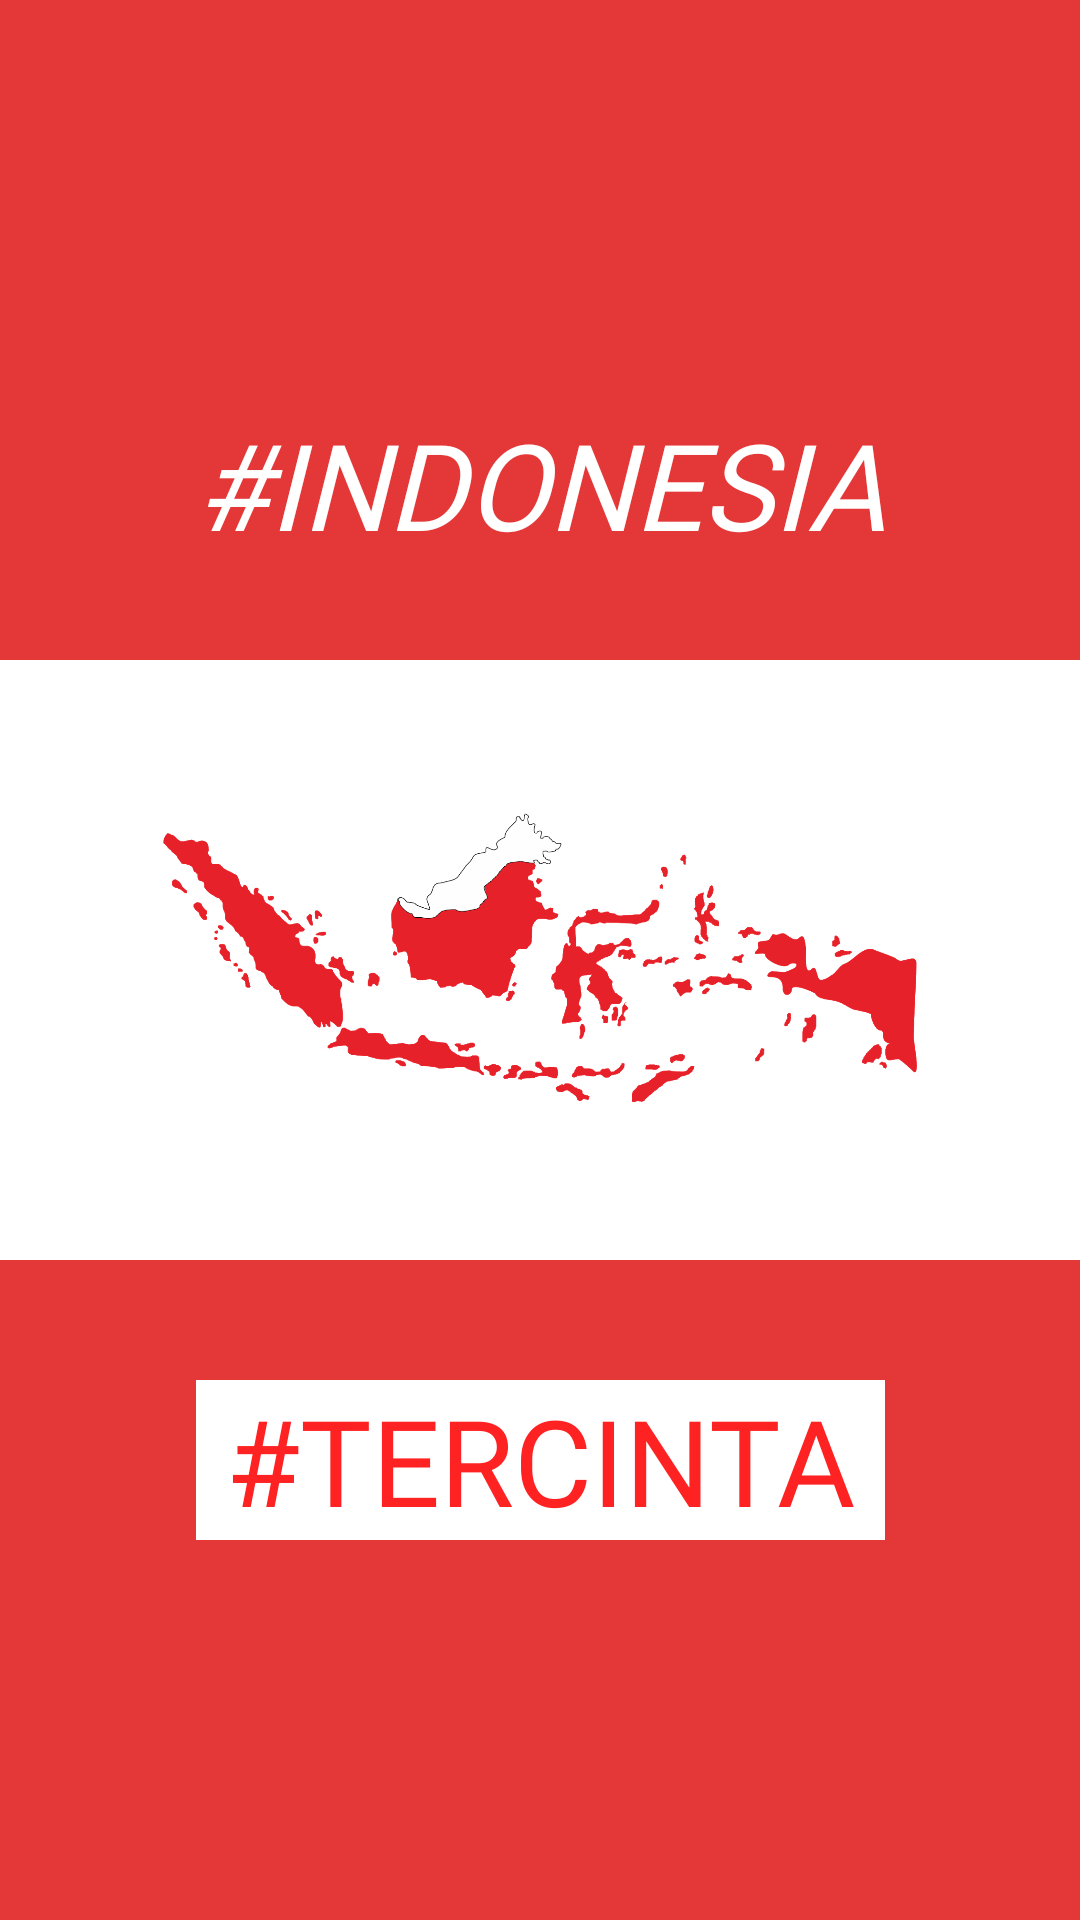

Layout XML and referenced resources for this Android screen:
<!-- AndroidManifest.xml: application theme Theme.Week3ApiApp -->
<!-- res/layout/activity_splash_screen_acitivity.xml -->
<?xml version="1.0" encoding="utf-8"?>
<androidx.constraintlayout.widget.ConstraintLayout xmlns:android="http://schemas.android.com/apk/res/android"
    xmlns:app="http://schemas.android.com/apk/res-auto"
    xmlns:tools="http://schemas.android.com/tools"
    android:layout_width="match_parent"
    android:layout_height="match_parent"
    android:background="#E43737"
    tools:context=".SplashScreenAcitivity">

    <TextView
        android:id="@+id/textView3"
        android:layout_width="wrap_content"
        android:layout_height="wrap_content"
        android:layout_marginBottom="32dp"
        android:fontFamily="@font/poppins_medium"
        android:text="#INDONESIA"
        android:textColor="@color/white"
        android:textSize="40sp"
        android:textStyle="italic"
        app:layout_constraintBottom_toTopOf="@+id/imageView"
        app:layout_constraintEnd_toEndOf="parent"
        app:layout_constraintStart_toStartOf="parent" />

    <ImageView
        android:id="@+id/imageView"
        android:layout_width="match_parent"
        android:layout_height="200dp"
        android:layout_centerInParent="true"
        android:background="@color/white"
        android:padding="10dp"
        android:src="@drawable/indo"
        app:layout_constraintBottom_toBottomOf="parent"
        app:layout_constraintEnd_toEndOf="parent"
        app:layout_constraintStart_toStartOf="parent"
        app:layout_constraintTop_toTopOf="parent" />

    <TextView
        android:layout_width="wrap_content"
        android:layout_height="wrap_content"
        android:layout_marginTop="40dp"
        android:background="@color/white"
        android:fontFamily="@font/poppins_medium"
        android:text="#TERCINTA"
        android:paddingStart="10dp"
        android:paddingEnd="10dp"
        android:textColor="@color/colorPrimary"
        android:textSize="40sp"
        app:layout_constraintEnd_toEndOf="parent"
        app:layout_constraintStart_toStartOf="parent"
        app:layout_constraintTop_toBottomOf="@+id/imageView" />

</androidx.constraintlayout.widget.ConstraintLayout>
<!-- resources referenced by this layout -->
<resources>
  <color name="colorPrimary">#FF2222</color>
  <color name="white">#FFFFFFFF</color>
  <!-- drawable indo: png bitmap (drawable, 128343 bytes) -->
  <style name="Theme.Week3ApiApp" parent="Theme.MaterialComponents.DayNight.NoActionBar">
          
          <item name="colorPrimary">#FF2222</item>
          <item name="colorPrimaryVariant">#FF2222</item>
          <item name="colorOnPrimary">@color/white</item>
          
          <item name="colorSecondary">@color/teal_200</item>
          <item name="colorSecondaryVariant">@color/teal_700</item>
          <item name="colorOnSecondary">@color/black</item>
          
          <item name="android:statusBarColor" tools:targetApi="l">?attr/colorPrimaryVariant</item>
          
  
      </style>
  <color name="teal_200">#FF03DAC5</color>
  <color name="teal_700">#FF018786</color>
  <color name="black">#FF000000</color>
</resources>
